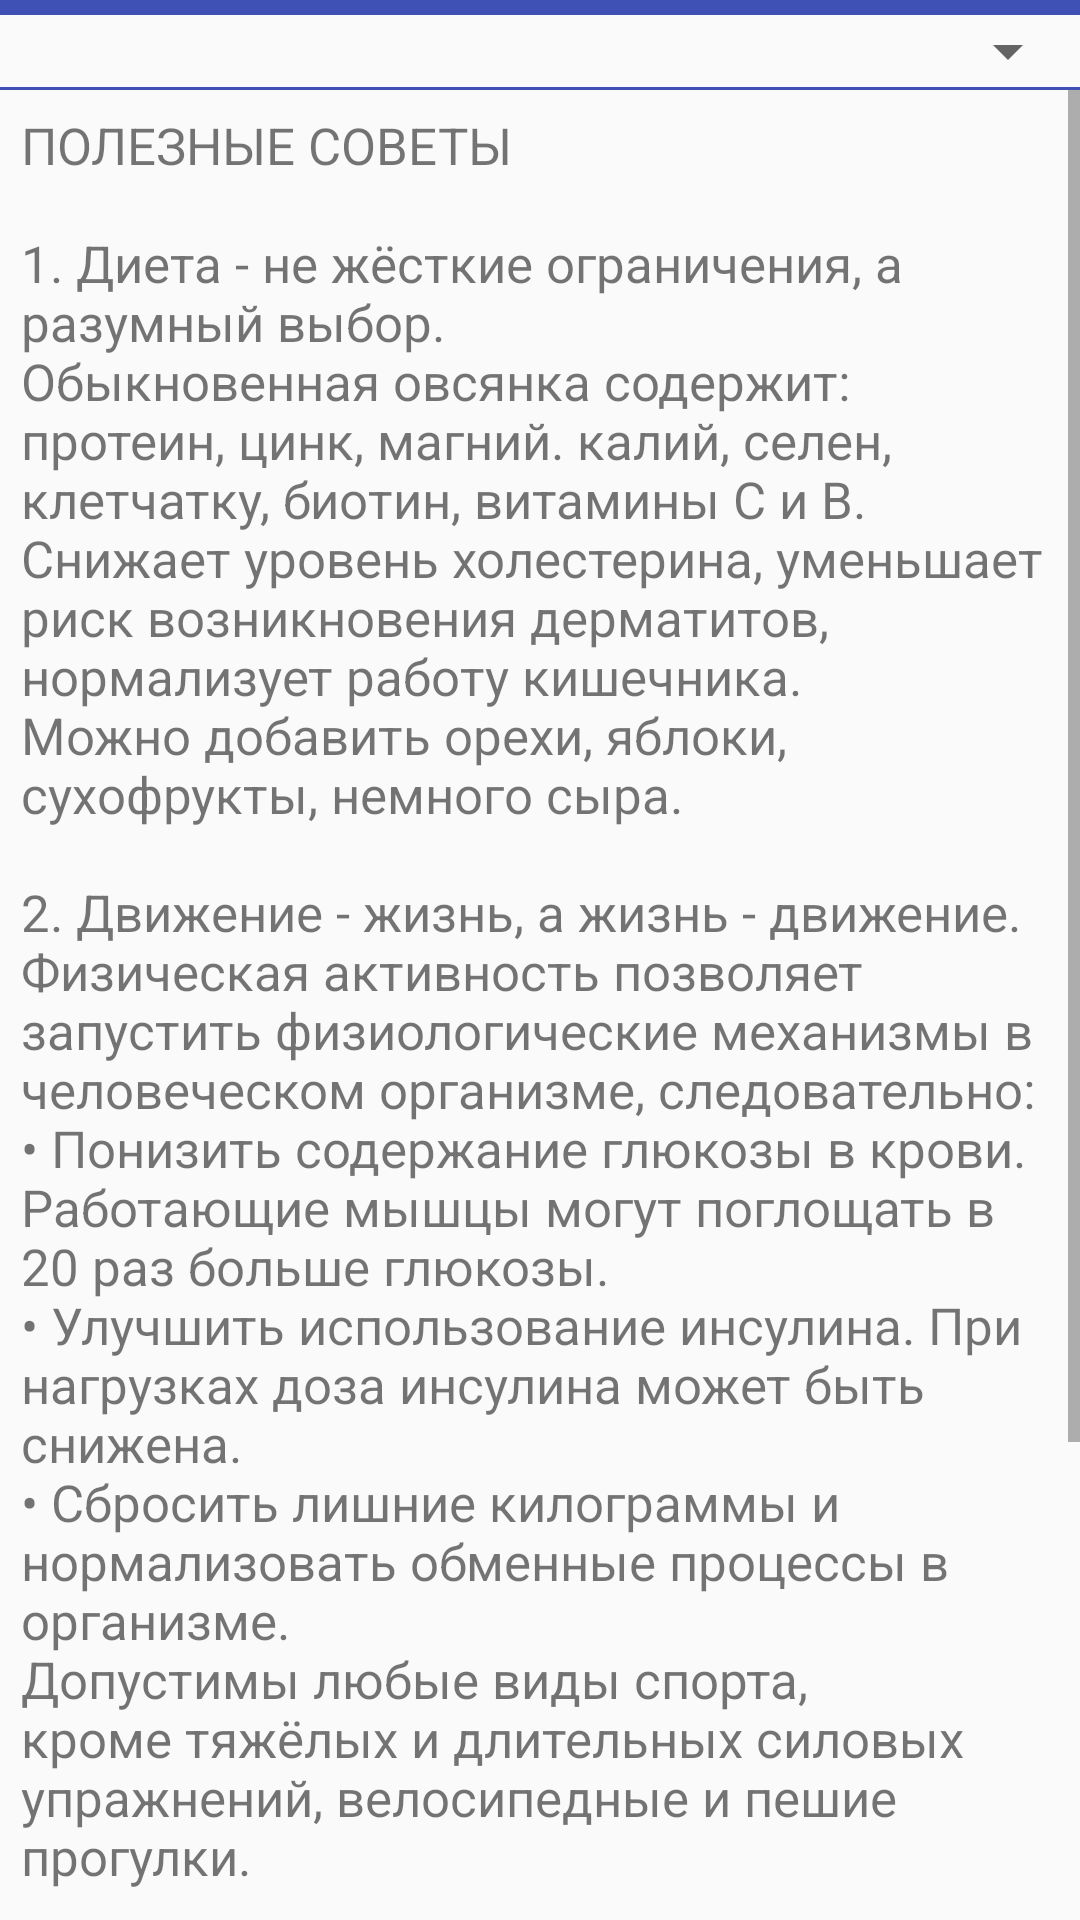

Here is an Android app screen rendered from its layout file. Give the layout XML and the strings, colors and styles it references.
<!-- AndroidManifest.xml: application theme AppTheme -->
<!-- res/layout/activity_info.xml -->
<?xml version="1.0" encoding="utf-8"?>
<LinearLayout xmlns:android="http://schemas.android.com/apk/res/android"
    xmlns:tools="http://schemas.android.com/tools"
    android:layout_width="match_parent"
    android:layout_height="match_parent"
    android:orientation="vertical"
    tools:context="ru.opalevapps.EveryGlic.ui.HelpfullInfoActivity">

    <View
        android:layout_width="match_parent"
        android:layout_height="@dimen/separator_action_bar"
        android:background="@color/colorPrimaryDark" />

    <Spinner
        android:id="@+id/spinnerInfo"
        android:layout_width="match_parent"
        android:layout_height="wrap_content" />

    <View
        android:layout_width="match_parent"
        android:layout_height="1dip"
        android:background="@color/colorPrimaryDark" />

    <ScrollView
        android:id="@+id/svTextInfo"
        android:layout_width="match_parent"
        android:layout_height="match_parent"
        android:paddingBottom="@dimen/activity_item_padding">

        <LinearLayout
            android:layout_width="match_parent"
            android:layout_height="wrap_content"
            android:orientation="vertical">

            <TextView
                android:id="@+id/tvInfo"
                android:layout_width="match_parent"
                android:layout_height="wrap_content"
                android:paddingLeft="@dimen/activity_item_padding"
                android:paddingTop="@dimen/activity_item_padding"
                android:paddingRight="@dimen/activity_item_padding"
                android:text="@string/_InfoUsefulTips"
                android:textIsSelectable="true" />

        </LinearLayout>
    </ScrollView>

</LinearLayout>
<!-- resources referenced by this layout -->
<resources>
  <color name="colorPrimaryDark">#3f51b5</color>
  <dimen name="activity_item_padding">7dp</dimen>
  <dimen name="separator_action_bar">5dp</dimen>
  <string name="_InfoUsefulTips">ПОЛЕЗНЫЕ СОВЕТЫ\n\n1. Диета - не жёсткие ограничения, а разумный выбор. \nОбыкновенная овсянка содержит: протеин, цинк, магний. калий, селен, клетчатку, биотин, витамины С и В.\nСнижает уровень холестерина, уменьшает риск возникновения дерматитов, нормализует работу кишечника. \nМожно добавить орехи, яблоки, сухофрукты, немного сыра.\n\n2. Движение - жизнь, а жизнь - движение.\nФизическая активность позволяет запустить физиологические механизмы в человеческом организме, следовательно:\n•  Понизить содержание глюкозы в крови. Работающие мышцы могут поглощать в 20 раз больше глюкозы.\n•  Улучшить использование инсулина. При нагрузках доза инсулина может быть снижена.\n•  Сбросить лишние килограммы и нормализовать обменные процессы в организме.\nДопустимы любые виды спорта, кроме тяжёлых и длительных силовых упражнений, велосипедные и пешие прогулки.\n\n3. К нижним конечностям повышенное внимание.\nСледует ежедневно мыть ноги тёплой водой, осматривать кожу стоп, не ходить босиком, носить мягкую и просторную обувь.\nНельзя пользоваться грелками и пластырями, стричь ногти на ногах полукругом (только прямо), срезать мозоли.</string>
  <style name="AppTheme" parent="Theme.AppCompat.Light.DarkActionBar">
          
          
          <item name="colorPrimary">@color/colorPrimary</item>
          <item name="colorPrimaryDark">@color/colorPrimary</item>
          <item name="colorAccent">@color/colorAccent</item>
          
          
          <item name="android:textSize">17sp</item>
          <item name="android:textAllCaps">false</item>
          
          <item name="android:buttonStyle">@style/Widget.AppCompat.Button.Borderless</item>
      </style>
  <color name="colorPrimary">#3f51b5</color>
  <color name="colorAccent">#ff7777</color>
</resources>
